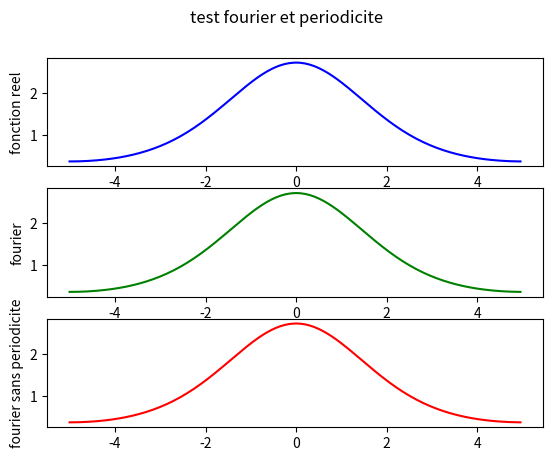
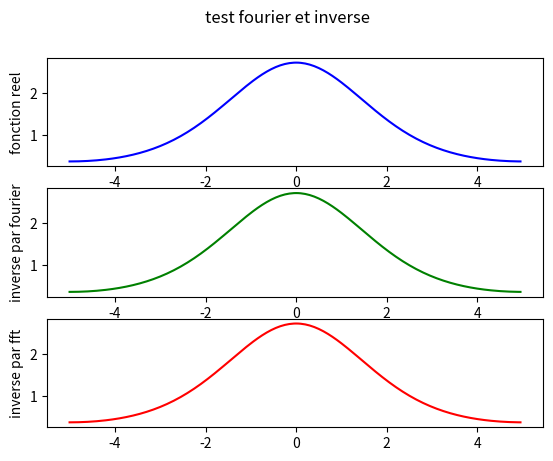
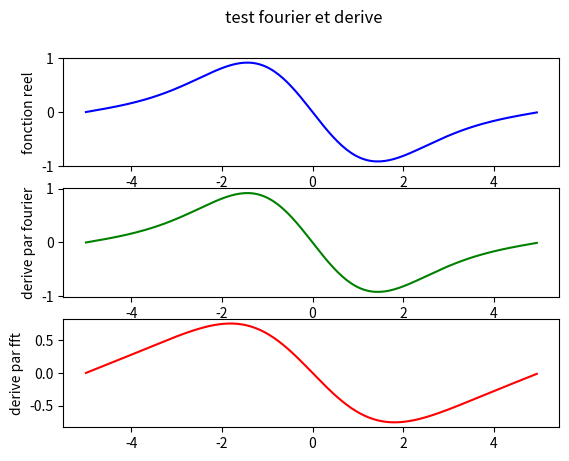
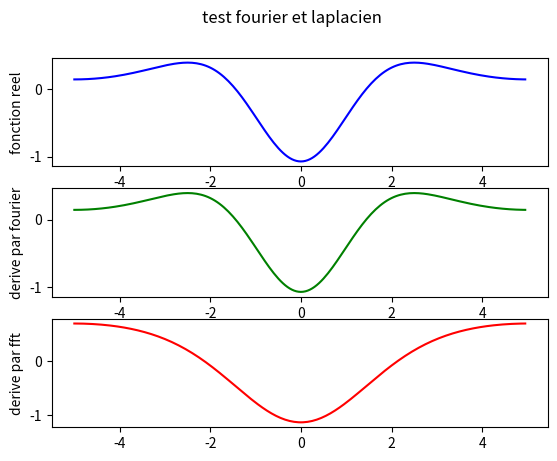

Reproduce these figures in Python, in order.
import matplotlib.pyplot as plt
import matplotlib.animation as animation
import numpy as np 
import numpy.random as npr
import scipy as sp
import scipy.linalg as sl
from scipy.fft import fft
from scipy.fft import ifft


#===========================================================================================
#===========================================================================================

####    definitions du problème

L = 10; Nx=200; h=1/Nx

Nx_2 = int((Nx/2)*(Nx%2==0) + ((Nx-1)/2)*(Nx%2==1))

I = np.linspace(-L/2,L/2,Nx,endpoint=False)
K = np.zeros(Nx)
K[:Nx_2] = np.arange(0,Nx_2); 

if(Nx%2==0): K[Nx_2:] = np.arange(-Nx_2,0) 
else:   K[Nx_2:] = np.arange(-Nx_2-1,0)

K2 = np.arange(0,Nx)



#===========================================================================================
#===========================================================================================

### Fonctions utiles 

def Fourier_coeffs(f):
    c = np.zeros(Nx, dtype='complex')
    for k in range(0,Nx_2):         #boucle sur les coeffs de fouriers
        for n in range(0,Nx):     #boucle sur la droite reel
            z= (-2j*np.pi*k*I[n]/L )
            c[k] += (f(I[n])*np.exp(z))
    
    for k in range(Nx_2,Nx):         #boucle sur les coeffs de fouriers
        for n in range(0,Nx):     #boucle sur la droite reel
            z= (-2j*np.pi*(k-Nx)*I[n]/L )
            c[k] += (f(I[n])*np.exp(z))
    return c


def Fourier_coeffs_non_opti(f):
    c = np.zeros(Nx, dtype='complex')
    for k in range(0,Nx):         #boucle sur les coeffs de fouriers
        for n in range(0,Nx):     #boucle sur la droite reel
            z= (-2j*np.pi*k*I[n]/L )
            c[k] += (f(I[n])*np.exp(z))
    return c

def derive_Fourier(f,D):
    c = np.zeros(Nx, dtype='complex')
    if(D==0):
        c= Fourier_coeffs(f)
    else: 
        
        for k in range(0,Nx_2):         #boucle sur les coeffs de fouriers
            
            for n in range(0,Nx):       #boucle sur la droite reel
                z= (2j*np.pi*k*I[n]/L)
                c[k] +=(f(I[n])*np.exp(z)) 
            
            for d in range(D):
                c[k] *=(2j*np.pi*k/L)
            
        for k in range(Nx_2,Nx):         #boucle sur les coeffs de fouriers
            for n in range(0,Nx):       #boucle sur la droite reel
                z= (2j*np.pi*(k-Nx)*I[n]/L)
                c[k] +=(f(I[n])*np.exp(z))
                
            for d in range(D):
                c[k] *=(2j*np.pi*(k-Nx)/L)
        return c
    return np.zeros(Nx)

def Inverse(c):
    P = np.zeros(Nx, dtype='complex')
    
    for k in range(0,Nx_2):
        for n in range(Nx):
            arg = (2j*np.pi*I[n]*k)/L 
            z = c[k]*np.exp(arg)
            P[n] += z
        
    for k in range(Nx_2,Nx):
        for n in range(Nx):
            arg = (2j*np.pi*I[n]*(k-Nx))/L 
            z = c[k-Nx]*np.exp(arg)
            P[n] += z
        
    return P*h

def Inverse_non_opti(c):
    P = np.zeros(Nx, dtype='complex')
    
    for k in range(0,Nx):
        for n in range(Nx):
            arg = (2j*np.pi*I[n]*k)/L 
            z = c[k]*np.exp(arg)
            P[n] += z
        
    return P*h



#===========================================================================================
#===========================================================================================


## fonctions tests
# F = lambda x: np.cos(2*np.pi*x/L)
# G = lambda x: -2*np.pi/L* np.sin(2*np.pi*x/L)
# H = lambda x: -2*np.pi/L * 2*np.pi/L* np.cos(2*np.pi*x/L)

# F = lambda x: x+2*x*x+3
# G = lambda x: 1+4*x
# H = lambda x: 4

# F = lambda x: (x<=0)*(1+2/L*x) + (x>0)*(1- 2/L*x)
# G = lambda x: 1*(x<0)- 1*(x>0)
# H = lambda x: -1*(x<h)*(x>-h) # approche un dirac lorsque Nx -> infty

# F = lambda x: 2*x**3 +3*x**2 +5*x+3
# G = lambda x: 6*x**2 +6*x +5
# H = lambda x: 12*x +6

F = lambda x: np.exp(np.cos(2*np.pi*x/L))
G = lambda x: -(2*np.pi/L) * np.exp(np.cos(2*np.pi*x/L))* np.sin(2*np.pi*x/L)
H = lambda x: (2*np.pi/L)**2 * np.exp(np.cos(2*np.pi*x/L))*(np.sin(2*np.pi*x/L)**2 - np.cos(2*np.pi*x/L))


#===========================================================================================
#===========================================================================================

### graphes 
C=Fourier_coeffs(F)
C2=Fourier_coeffs_non_opti(F)

IF  = Inverse(C)
IF2 = Inverse_non_opti(C2)

#===========================================================================================

P = fft(F(I))
PK,Pp = np.zeros(Nx,dtype='complex'), np.zeros(Nx,dtype='complex')
PPK,PPp = np.zeros(Nx,dtype='complex'), np.zeros(Nx,dtype='complex')


# sert de test de comparaison a la fonction derive_Fourier
# n utilise pas la periodicite
for k in range(0,Nx): 
    PK[k] =-(4j*np.pi*h/L)*k*P[k]
    PPK[k]=(4j*np.pi*h/L)*(4j*np.pi*h/L)*k *k*P[k]

Pp      = derive_Fourier(F,1)   #coeffs de la derive premier
PPp     = derive_Fourier(F, 2)  #coeffs de la derive seconde
IFp     = Inverse(Pp)           #derive premiere par fourier
IFFp    = Inverse(PPp)          #derive seconde par fourier


#===========================================================================================

Kinetic = -((2*np.pi/L)**2) *K*K                                          #correspond a la matrice Kinetic_energy du sujet
K_fft = (Kinetic * np.conjugate(sl.dft(Nx,'sqrtn')))@sl.dft(Nx,'sqrtn') #correspond a la matrice K du sujet

Kfp = np.real(K_fft @F(I))          #laplacien avec K
K_plot = ifft(Kinetic * fft(F(I)))  #laplacien avec Kinetic


#===========================================================================================

fig, (ax1,ax2,ax3) = plt.subplots(3, 1)

ax1.plot(I,F(I),'b')
ax2.plot(I,IF,'g')
ax3.plot(I,IF2,'r')
ax1.set_ylabel("fonction reel")
ax2.set_ylabel("fourier")
ax3.set_ylabel("fourier sans periodicite")
fig.suptitle("test fourier et periodicite")
plt.show()

#===========================================================================================

fig, (ax1,ax2,ax3) = plt.subplots(3, 1)

ax1.plot(I,F(I),'b')
ax2.plot(I,IF,'g')
ax3.plot(I,ifft(P),'r')
ax1.set_ylabel("fonction reel")
ax2.set_ylabel("inverse par fourier")
ax3.set_ylabel("inverse par fft")
fig.suptitle("test fourier et inverse")
plt.show()

#===========================================================================================

fig, (ax1,ax2,ax3) = plt.subplots(3, 1)

ax1.plot(I,G(I),'b')
ax2.plot(I,IFp,'g')
ax3.plot(I,ifft(PK),'r')
ax1.set_ylabel("fonction reel")
ax2.set_ylabel("derive par fourier")
ax3.set_ylabel("derive par fft")
fig.suptitle("test fourier et derive")
plt.show()

#===========================================================================================

fig, (ax1,ax2,ax3) = plt.subplots(3, 1)

ax1.plot(I,H(I),'b')
ax2.plot(I,IFFp,'g')
ax3.plot(I,ifft(PPK),'r')
ax1.set_ylabel("fonction reel")
ax2.set_ylabel("derive par fourier")
ax3.set_ylabel("derive par fft")
fig.suptitle("test fourier et laplacien")
plt.show()

#===========================================================================================

# fig, (ax1,ax2) = plt.subplots(2, 1)

# ax1.plot(np.imag(fft(F(I))),'b')
# ax2.plot(np.imag(C),'g')
# ax1.set_ylabel("coeff par fft")
# ax2.set_ylabel("coeff par fourier")
# fig.suptitle("coeff fourier imag")
# plt.show()

#===========================================================================================

# fig, (ax1,ax2) = plt.subplots(2, 1)

# ax1.plot(np.real(fft(F(I))),'b')
# ax2.plot(np.real(C),'g')
# ax1.set_ylabel("coeff par fft")
# ax2.set_ylabel("coeff par fourier")
# fig.suptitle("coeff fourier real")
# plt.show()

#===========================================================================================

# plt.plot(I,K_plot,'b')
# plt.plot(I,Kfp,'k')
# plt.plot(I,H(I),'g')
# plt.title("test fft et array")
# plt.show()

#===========================================================================================
#===========================================================================================
